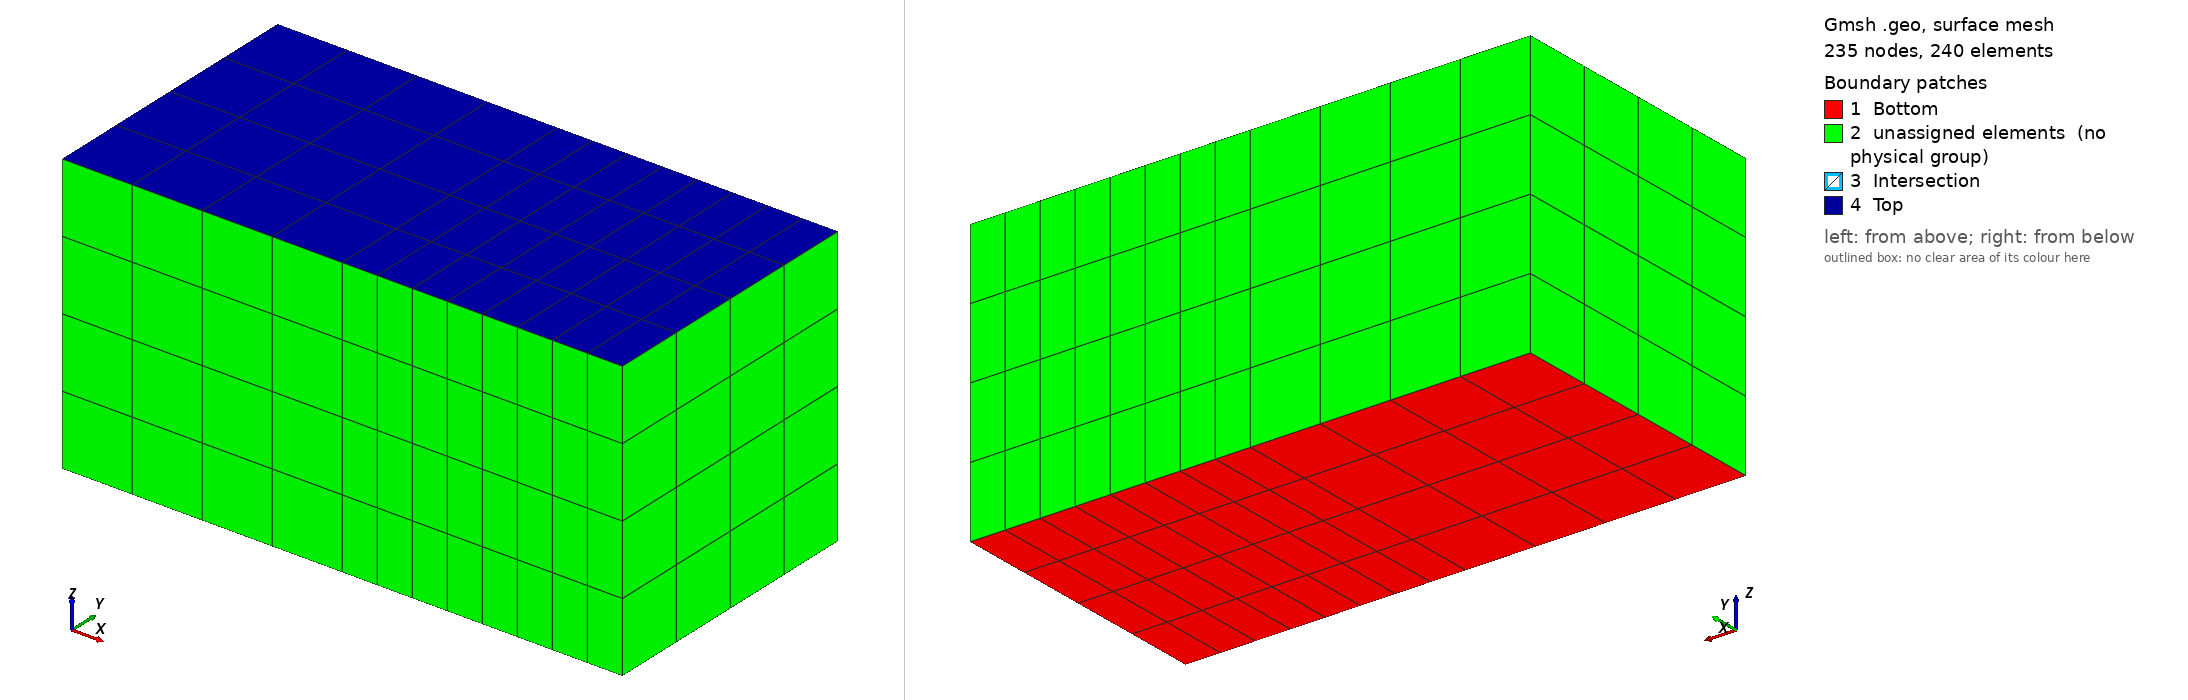

Gmsh geometry script, surface-meshed: 235 nodes, 240 surface elements. Boundary patches (legend numbers): 1 Bottom, 2 unassigned elements (no physical group), 3 Intersection, 4 Top. Left view from above one corner, right view from below the opposite corner. Legend entries are the model's physical surfaces; 'unassigned elements' are surfaces in no physical group. The drawing asked Gmsh for element sizes between 1% and 20% of the model's largest extent; the script's own settings can give other sizes.

=== 2_cubes.geo (drawn) ===
// GMSH .geo file
Mesh.MshFileVersion = 4.1;

C = 10;
nC = 4;

lc = 1;

Point(1) = {   0, 0, 0, lc};
Point(2) = {   C, 0, 0, lc};
Point(3) = { 2*C, 0, 0, lc};
Point(4) = {   0, C, 0, lc};
Point(5) = {   C, C, 0, lc};
Point(6) = { 2*C, C, 0, lc};

Line(1) = {1, 2};
Line(2) = {2, 3};
Line(3) = {1, 4};
Line(4) = {2, 5};
Line(5) = {3, 6};
Line(6) = {4, 5};
Line(7) = {5, 6};

Transfinite Line {1,3,4,5,6} = nC+1 Using Progression 1;
Transfinite Line {2,7} = 2*nC+1 Using Progression 1;

Line Loop(11) = {1,4,-6,-3};
Plane Surface(12) = {11};
Transfinite Surface {12};
Recombine Surface {12};

Line Loop(13) = {2,5,-7,-4};
Plane Surface(14) = {13};
Transfinite Surface {14};
Recombine Surface {14};

Extrude {0, 0, C}
{
  Surface{12,14}; Layers{nC}; Recombine;
}

// physical entities

Physical Volume("Body_1") = {1};
Physical Volume("Body_2") = {2};

Physical Surface("Bottom") = {12, 14};
Physical Surface("Top") = {36, 58};
Physical Surface("Intersection") = {27};

Physical Curve("Bottom_boundary") = {1,2,3,5,6,7};
